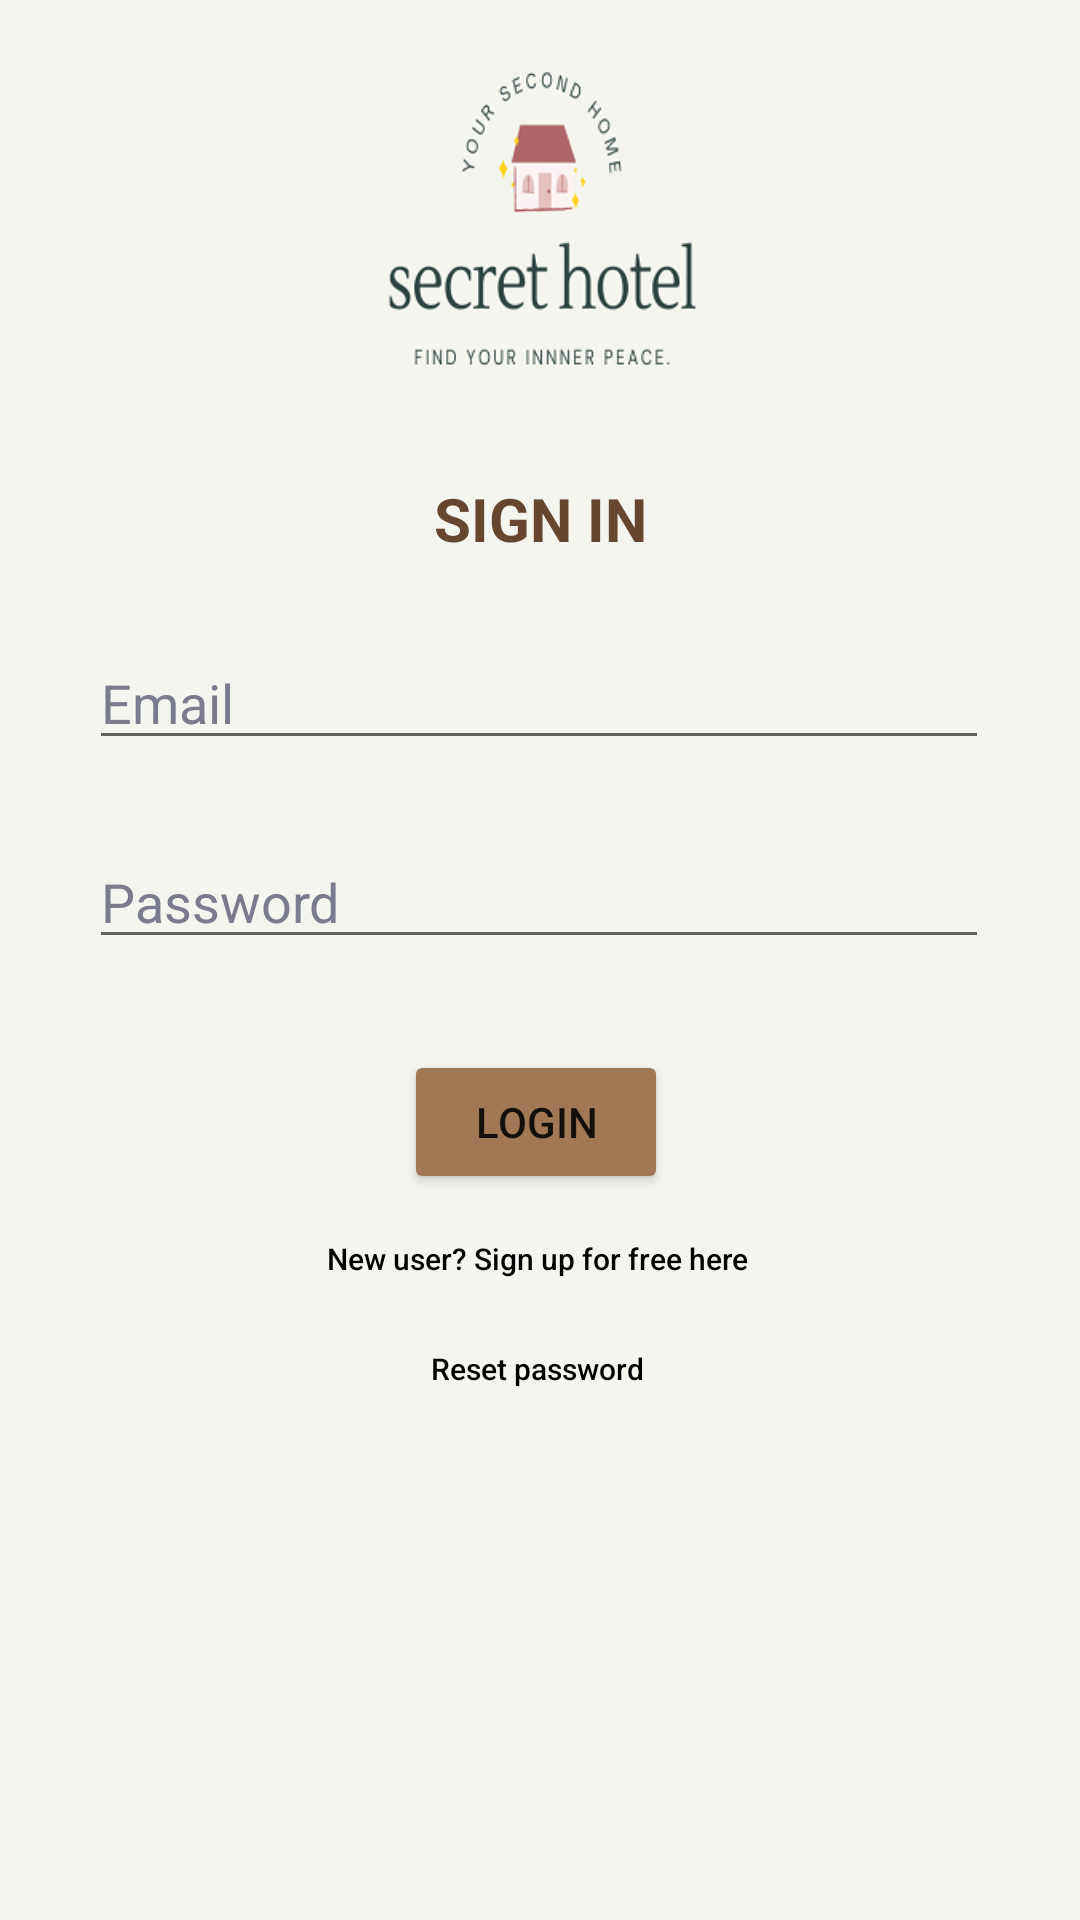

Reconstruct the res/layout file that produces this screen, plus the resources it refers to.
<!-- AndroidManifest.xml: application theme Theme.Secret_Hotel -->
<!-- res/layout/activity_login.xml -->
<?xml version="1.0" encoding="utf-8"?>
<androidx.constraintlayout.widget.ConstraintLayout xmlns:android="http://schemas.android.com/apk/res/android"
    xmlns:app="http://schemas.android.com/apk/res-auto"
    xmlns:tools="http://schemas.android.com/tools"
    android:layout_width="match_parent"
    android:layout_height="match_parent"
    android:background="#F5F5EF"
    tools:context=".Login">

    <ImageView
        android:id="@+id/logo"
        android:layout_width="195dp"
        android:layout_height="115dp"
        app:layout_constraintBottom_toTopOf="@id/loginEmail"
        app:layout_constraintEnd_toEndOf="parent"
        app:layout_constraintStart_toStartOf="parent"
        app:layout_constraintTop_toTopOf="parent"
        app:layout_constraintVertical_bias="0.155"
        app:srcCompat="@drawable/logo" />


    <EditText
        android:id="@+id/loginPsw"
        android:layout_width="300dp"
        android:layout_height="wrap_content"
        android:ems="10"
        android:hint="Password"
        android:inputType="textPassword"
        android:textColorHint="#7B7B8E"
        app:layout_constraintBottom_toBottomOf="parent"
        app:layout_constraintEnd_toEndOf="parent"
        app:layout_constraintHorizontal_bias="0.495"
        app:layout_constraintStart_toStartOf="parent"
        app:layout_constraintTop_toBottomOf="@id/loginEmail"
        app:layout_constraintVertical_bias="0.072" />

    <EditText
        android:id="@+id/loginEmail"
        android:layout_width="300dp"
        android:layout_height="wrap_content"
        android:ems="10"
        android:hint="Email"
        android:inputType="textEmailAddress"
        android:textColorHint="#7B7B8E"
        app:layout_constraintBottom_toBottomOf="parent"
        app:layout_constraintEnd_toEndOf="parent"
        app:layout_constraintHorizontal_bias="0.495"
        app:layout_constraintStart_toStartOf="parent"
        app:layout_constraintTop_toTopOf="parent"
        app:layout_constraintVertical_bias="0.354" />

    <Button
        android:id="@+id/btnToReg"
        android:layout_width="wrap_content"
        android:layout_height="35dp"
        android:background="@android:color/transparent"
        android:text="New user? Sign up for free here"
        android:textAllCaps="false"
        android:textColor="@color/black"
        android:textSize="10dp"
        app:layout_constraintBottom_toBottomOf="parent"
        app:layout_constraintEnd_toEndOf="parent"
        app:layout_constraintHorizontal_bias="0.495"
        app:layout_constraintStart_toStartOf="parent"
        app:layout_constraintTop_toBottomOf="@+id/btnLogin"
        app:layout_constraintVertical_bias="0.02" />

    <Button
        android:id="@+id/btnFgtPsw"
        android:layout_width="wrap_content"
        android:layout_height="35dp"
        android:background="@android:color/transparent"
        android:text="Reset password"
        android:textAllCaps="false"
        android:textColor="@color/black"
        android:textSize="10dp"
        app:layout_constraintBottom_toBottomOf="parent"
        app:layout_constraintEnd_toEndOf="parent"
        app:layout_constraintHorizontal_bias="0.496"
        app:layout_constraintStart_toStartOf="parent"
        app:layout_constraintTop_toBottomOf="@+id/btnToReg"
        app:layout_constraintVertical_bias="0.009" />

    <Button
        android:id="@+id/btnLogin"
        android:layout_width="wrap_content"
        android:layout_height="wrap_content"
        android:backgroundTint="#A07855"
        android:text="Login"
        app:layout_constraintBottom_toBottomOf="parent"
        app:layout_constraintEnd_toEndOf="parent"
        app:layout_constraintHorizontal_bias="0.495"
        app:layout_constraintStart_toStartOf="parent"
        app:layout_constraintTop_toBottomOf="@+id/loginPsw"
        app:layout_constraintVertical_bias="0.111" />

    <TextView
        android:id="@+id/textView"
        android:layout_width="wrap_content"
        android:layout_height="wrap_content"
        android:text="SIGN IN"
        android:textColor="#66462F"
        android:textSize="20dp"
        android:textStyle="bold"
        app:layout_constraintBottom_toTopOf="@+id/loginEmail"
        app:layout_constraintEnd_toEndOf="parent"
        app:layout_constraintStart_toStartOf="parent"
        app:layout_constraintTop_toBottomOf="@+id/logo"
        app:layout_constraintVertical_bias="0.534" />

</androidx.constraintlayout.widget.ConstraintLayout>
<!-- resources referenced by this layout -->
<resources>
  <!-- drawable logo: png bitmap (drawable-v24, 22425 bytes) -->
  <style name="Theme.Secret_Hotel" parent="Theme.MaterialComponents.DayNight.DarkActionBar">
          
          <item name="colorPrimary">@color/purple_500</item>
          <item name="colorPrimaryVariant">@color/purple_700</item>
          <item name="colorOnPrimary">@color/white</item>
          
          <item name="colorSecondary">@color/teal_200</item>
          <item name="colorSecondaryVariant">@color/teal_700</item>
          <item name="colorOnSecondary">@color/black</item>
          
          <item name="android:statusBarColor" tools:targetApi="l">?attr/colorPrimaryVariant</item>
          
      </style>
  <!-- not gathered from this repository: default colours our renderer supplied (Android Studio template values) -->
  <color name="purple_500">#FF6200EE</color>
  <color name="purple_700">#FF3700B3</color>
  <color name="teal_200">#FF03DAC5</color>
  <color name="teal_700">#FF018786</color>
  <color name="black">#FF000000</color>
  <color name="white">#FFFFFFFF</color>
</resources>
